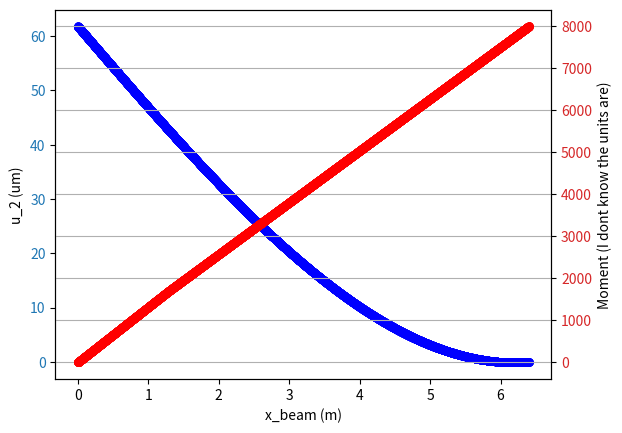
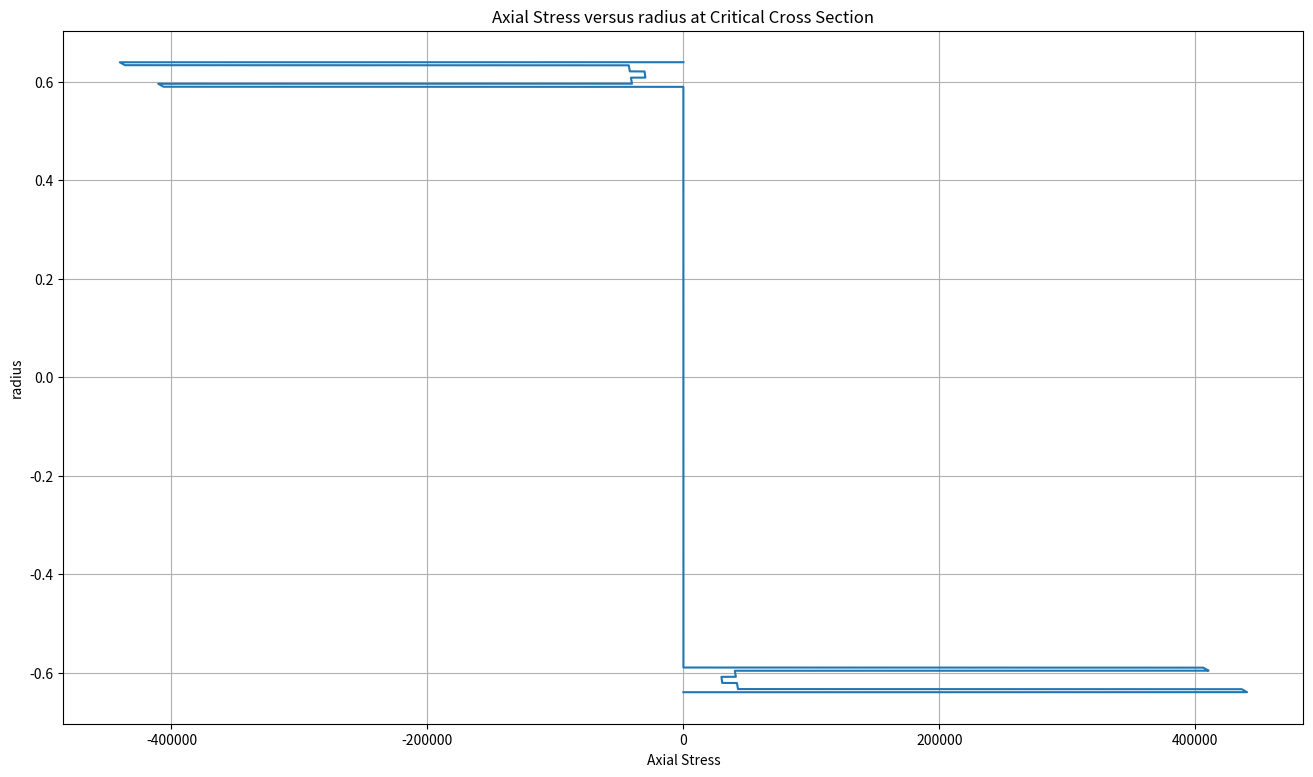
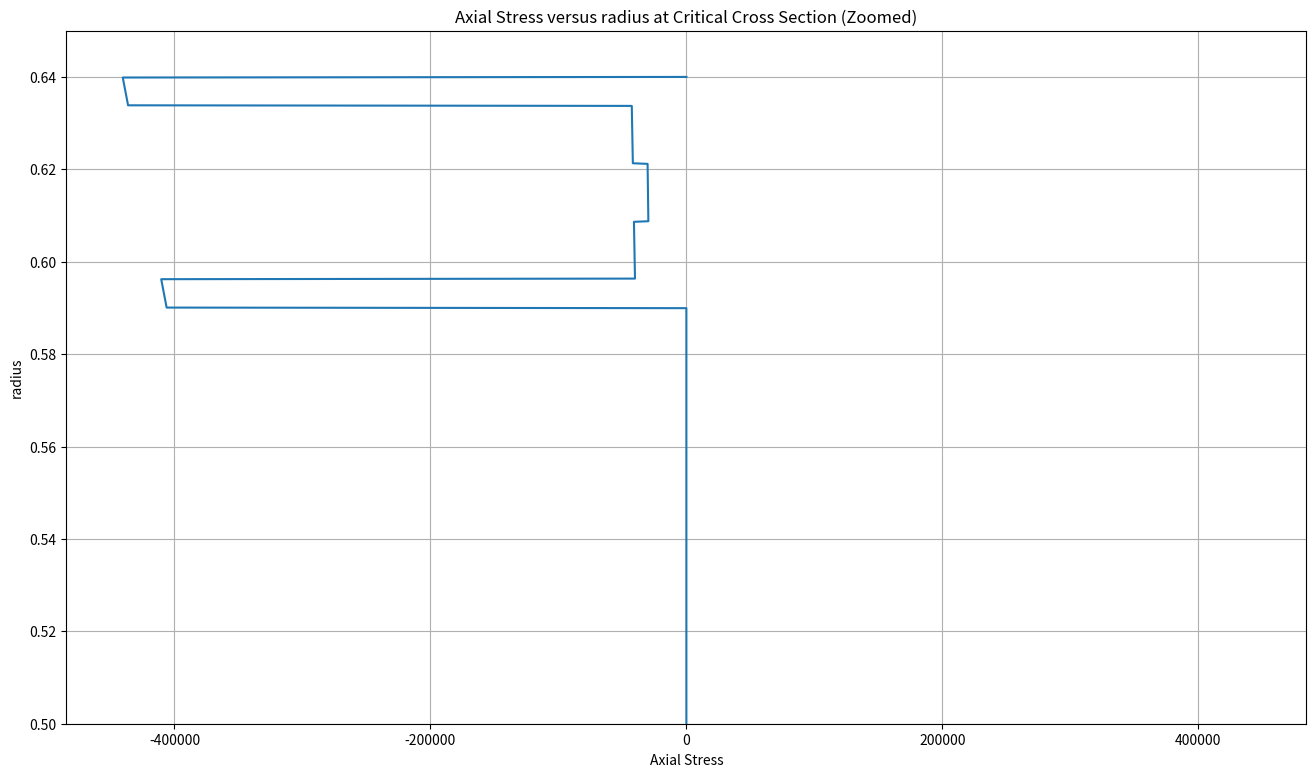

Recreate these plots in Python, in order.
import numpy as np
import matplotlib.pyplot as plt
import math

numPoints = 10000


def reverseArray(array):
    newArray = []
    numElements = len(array)
    #print("number of array elements: " + str(numElements))
    #appends the reverse of the original array to an empty array
    for i in range((numElements-1),-1,-1):
        newArray.append(array[i])
        #print(newArray)
    return newArray

def mirrorArray(array):
    newArray = []
    numElements = len(array)
    #print("number of array elements: " + str(numElements))
    #appends the reverse of the original array to an empty array
    for i in range((numElements-1),-1,-1):
        newArray.append(array[i])
        #print(newArray)
    normal_Array = array
    for values in normal_Array:
        newArray.append(values)
    return newArray

def reflectArray(array):
    newArray = []
    numElements = len(array)
    #print("number of array elements: " + str(numElements))
    #appends the reverse of the original array to an empty array
    for i in range((numElements-1),0,-1):
        newArray.append(-array[i])
        #print(newArray) 
    normal_Array = array
    for values in normal_Array:
        #print(values)
        newArray.append(values)
    return newArray


def bendingStiffness(E_array,r_inner,r_outer,numLayers):
    t_p = (r_outer-r_inner)/numLayers
    t_p = 0.00625 

    Radii = [0, r_inner] #r_0 and r_1
    # Add 8 composite layers (r2 to r9)
    for i in range(numLayers):
        Radii.append(Radii[i+1] + t_p)

    H33ci = np.zeros(numLayers+1)
    S = np.zeros(numLayers+1)
    Area = np.zeros(numLayers+1)

    for i in range(numLayers+1):
        H33ci[i] = E_array[i] * (math.pi / 4) * (Radii[i+1]**4 - Radii[i]**4)
        Area[i] = (math.pi) * (Radii[i+1]**2 - Radii[i]**2) 
        S[i] = E_array[i] * Area[i]
        #print("Layer " +str(i) + "      E = "+str(round(E_array[i],3))+ " GPa        Inner Radii: " +str(round(Radii[i],3))+ " m     "
        #" Outer Radii: "+str(round(Radii[i+1],3))+" m"+"    Area: "+str(round(Area[i],3)) + " m^2     S = "+str(round(S[i],3)))
    
    S_tot=np.sum(S)
    print("S_total = " + str(S_tot))
        

    
    #total bending stiffness
    H33c_total = np.sum(H33ci)
    return (H33c_total,S_tot,Area)

def Axial_Stress_From_Axial_Load(E_array,numLayers,F_axial,S,Area):
    #print("F_axial = "+str(F_axial)+" kN")
    omega_1_axial = np.zeros(numLayers+1)
    for i in range(numLayers+1):
        omega_1_axial[i] = E_array[i]*F_axial/S #kPa
        #print("E = "+str(round(E_array[i],3))+"      omega_1_axial = "+str(round(omega_1_axial[i],3)) + " kPa     Area: "+str(round(Area[i],3))+ " m^2      Force: "
        #      +str(omega_1_axial[i]*Area[i])+ " kN")
    return (omega_1_axial) #kPa

def Axial_Stress_From_Bending(Mom_Array,Ex1x1_array,H33_c,r_inner,r_outer,numLayers):
    Ex1x1_array=mirrorArray(Ex1x1_array)
    t_p = (r_outer-r_inner)/numLayers
    #t_p = 0.00625 

    r_array = np.linspace(-r_outer,r_outer,len(Mom_Array))

    Radii = [0, r_inner] #r_0 and r_1
    # Add 8 composite layers (r2 to r9)
    for i in range(numLayers):
        Radii.append(Radii[i+1] + t_p)
    Radii = reflectArray(Radii)
    E_radial_array=[0]
    layer_array = [0]
    #Ex1x1_array.append(Ex1x1_array[len(Ex1x1_array)-1])

    for j in range(len(Radii)-1):
        for i in range(len(r_array)-1):
            #makes sure that we're in the correct range
            if (r_array[i] < Radii[j+1] and r_array[i] >= Radii[j]):
                #append an array to have the needed E value for that layer
                E_radial_array.append(Ex1x1_array[j])
                layer_array.append(j)
            #print("r: "+str(r_array[i])+ "  E: "+str(E_radial_array[i]))
            #print("E_value"+" index: "+str(i))
    E_radial_array.append(Ex1x1_array[len(Ex1x1_array)-1])
    layer_array.append(len(Radii)-1)
    omega_1 = np.zeros(len(r_array))
    print("length of r_array: "+str(len(r_array))+"     length of E_radial_array: "+str(len(E_radial_array)))
    for i in range(len(r_array)-1):
        #print("r: "+str(r_array[i])+ "      E: "+str(E_radial_array[i])+ "      index: " + str(i))
        omega_1_section = -E_radial_array[i] * r_array[i]*Mom_Array[len(Mom_Array)-1]/H33_c
        omega_1[i] = omega_1_section
    
    #adds mirror 
    return (omega_1,r_array,Radii)

def layer_values_to_radius(layer_array,r_outer,r_inner,numLayers,needMirrored):
    t_p = (r_outer-r_inner)/numLayers #layer thickness
    r_array = np.linspace(-r_outer,r_outer,numPoints)
    Radii = [0, r_inner] #r_0 and r_1
    # Add 8 composite layers (r2 to r9)
    for i in range(numLayers):
        Radii.append(Radii[i+1] + t_p)
    layer_array_new = []

    for j in range(len(Radii)-1):
        for i in range(len(r_array)-1):
            #makes sure that we're in the correct range
            if (r_array[i] < Radii[j+1] and r_array[i] >= Radii[j]):
                #append an array to have the needed  value for that layer
                layer_array_new.append(layer_array[j])
            #print("r: "+str(r_array[i])+ "  E: "+str(E_radial_array[i]))
            #print("E_value"+" index: "+str(i))

    #adds the last value since it has trouble without manually doing it
    layer_array_new.append(layer_array[len(layer_array)-1])

    if needMirrored==1:
        layer_array_new = mirrorArray(layer_array_new)
    #for layer in layer_array_new:
    #    print(layer)
    #print("length of r_array: "+str(len(r_array))+"     length of layer array: "+str(len(layer_array_new)))
    return(layer_array_new)


# def Combine_Stresses(Radii , omega_1_bending, r_array, omega_1_axial):
#     #Radii is the full list of radii (includes negative)
#     #omega_1_bending has all of the stresses for the entire cross section
#     #r_array has all the radius values for the whole cross section
#     #omega_1_axial has values for each layer

#     print("\nstarting combined stresses\n")
#     print(r_array)
#     E_radial_array=[0]
#     total_omega_1=[]
#     #Ex1x1_array.append(Ex1x1_array[len(Ex1x1_array)-1])
#     for j in range(len(Radii)-1):
#         for i in range(len(r_array)-1):
#             #makes sure that we're in the correct range
#             if (r_array[i] < Radii[j+1] and r_array[i] >= Radii[j]):
#                 #append an array to have the needed E value for that layer
#                 total_omega_1.append(omega_1_axial[j] + omega_1_bending[i])
#             #print("r: "+str(round(r_array[i],4))+ " m  axial: "+str(round(omega_1_axial[j],3))+ "GPa   bending: "+str(round(omega_1_bending[i],1))+" MPa")
#             #print("E_value"+" index: "+str(i))
#     layer_array.append(len(Radii)-1)
#     print("length of r_array (combine stresses): "+str(len(r_array))+"     length of omega array: "+str(len(total_omega_1)))
#     return (total_omega_1)




def symmetric_layup(layupArray):
    #I don't think this differentiates between the layups that have an
    #odd or even number of elements
    numElements = len(layupArray)
    #check if there's an even number of layers
    if ((numElements % 2)== 0):
        laminate = layupArray
        
        #add the reverse of the array to the end so it shows the whole layup
        layupReverse = reverseArray(layupArray)
        print("Layup array: " + str(layupArray))
        print("Reverse array: " + str(layupReverse))
        #need to go step-by-step instead of appending the whole array
        for i in range(numElements):
            laminate.append(layupReverse[i])
        print("Full laminate array: " + str(laminate))
    return(laminate)

def degToRad(degrees):
    radians = degrees * math.pi/180
    return radians
    
def orientation_Transform(degrees):
    #T-matrix found on page 4 of calculation_bendingstiffness_laminate_EAE135.pdf
    Beta = degToRad(degrees)
    T_1_1 = (math.cos(Beta))**2
    T_1_2 = (math.sin(Beta))**2
    T_1_3 = 2*math.sin(Beta)*math.cos(Beta)
    T_2_1 = T_1_2
    T_2_2 = T_1_1
    T_2_3 = -T_1_3
    T_3_1 = (1/2)*T_2_3
    T_3_2 = -T_3_1
    T_3_3 = T_1_1 -T_1_2

    T = np.array([[T_1_1,T_1_2,T_1_3],[T_2_1,T_2_2,T_2_3],[T_3_1,T_3_2,T_3_3]])

    #print("Transformation matrix for "+str(degrees)+" degrees: \n" + str(T))
    return T

    

class laminate:
    #initialize with a material class and layup Array
    def __init__(self,material,layupArray):
        self.material = material
        self.layupArray = layupArray
        self.fullLayupArray = symmetric_layup(layupArray)
    def Q_Matrix(self):
        denominator = (1-self.material.v_12*self.material.v_21)
        Q_1_1 = self.material.E1/denominator
        Q_1_2 = (self.material.v_21*self.material.E1)/denominator
        Q_1_3 = 0
        Q_2_1 = (self.material.v_12*self.material.E2)/denominator
        Q_2_2 = (self.material.E2)/denominator
        Q_2_3 = 0
        Q_3_1 = 0
        Q_3_2 = 0
        Q_3_3 = self.material.G_12

        Q = np.array([[Q_1_1,Q_1_2,Q_1_3],[Q_2_1,Q_2_2,Q_2_3],[Q_3_1,Q_3_2,Q_3_3]])
        #print("Q matrix (GPa): \n"+str(Q))
        return Q
    
    def Q_bar(self,degrees):
        #print("Start of Q_bar calculations")
        R = np.array([[1,0,0],[0,1,0],[0,0,2]])
        #print("R_matrix: \n"+str(R))
        T=orientation_Transform(degrees)
        Q=self.Q_Matrix()

        T_inv = np.linalg.inv(T)
        R_inv = np.linalg.inv(R)

        #Q_bar = T^-1 * Q * R * T * R^-1
        Q_bar = T_inv @ Q @ R @ T @ R_inv
        #print("T = \n" + str(T))
        #print("R = \n" + str(R))
        #print("Q_bar = \n" + str(Q_bar))
        return Q_bar
    
    def Q_bar_array(self):
        Q_bars = []
        #print("Q_bars initial: " + str(Q_bars))
        for i in range(len(layup)):
            #takes the sheet orientations from layup array
            #and calculates the Q_bar for each sheet sequentially
            #stores these matrices in Q_bars
            
            
            #print("Q_bar "+ str(i) + " :\n"+str(self.Q_bar(layup[i])))
            Q_bars.append(self.Q_bar(layup[i]))
            #print("printing Q_bars")
            #for Q_bar in Q_bars:
                #print("\n" + str(Q_bar))
        
        return Q_bars
      

class Material:
    def __init__(self,rho,E1,E2,v_12,v_23,
                 G_12,G_23,
                 omega_axial_T,omega_axial_C,
                 omega_transverse_T,
                 omega_transverse_C):
        
        #Initialize Material with given properties
            self.rho = rho
            self.E1 = E1
            self.E2 = E2
            self.v_12 = v_12
            self.v_23 = v_23
            self.v_21 = v_12*E2/E1
            self.G_12 = G_12
            self.G_23 = G_23
            self.omega_axial_T = omega_axial_T
            self.omega_axial_C = omega_axial_C
            self.omega_transverse_T = omega_transverse_T
            self.omega_transverse_C = omega_transverse_C
    
    

#Conversion Factors
ksi_to_MPa = 6.89476

#starting t+5 seconds
T_max_1 = 726 #kN
D_outer = 128 / 100 #cm -> m
D_inner = 118 / 100 #cm -> m

t_maxQ = 36 #seconds

#Table 1 Input Data
AOA = 20 #degree
l_rocket = 5*D_outer #m
t_layer = (1/8) * (50) / 1000 #m
alpha = degToRad(AOA)
l_cp_to_cg = D_inner #m
F_axial_O = 600 #kN
W_rocket = 8500 * 9.8 / 1000 #kg to #kN
Lift = 1400 #kN
safety_factor = 1.25

#Problem Statement
x_1 = np.linspace(0,l_rocket,numPoints)

#Material Properties
#AS4/epoxy
c_rho = 1.52 #g/cm^3
c_E1 = 148 #GPa
c_E2 = 10.50 #GPa
c_v_12 = 0.30
c_v_23 = 0.59
c_G_12 = 5.61 #GPa
c_G_23 = 3.17 #GPa
c_omega_axial_T = 2137/1000 #GPa
c_omega_axial_C = -184 * ksi_to_MPa / 1000 #GPa
c_omega_transverse_T = 53.4/1000 #GPa
c_omega_transverse_C = -24.4 * ksi_to_MPa/1000 #GPa

E_HTPB = 9.036 * 10**(-3) # GPa

carbon_epoxy=Material(c_rho,c_E1,c_E2,c_v_12,c_v_23,c_G_12,c_G_23,
                c_omega_axial_T,c_omega_axial_C,
                c_omega_transverse_T,c_omega_transverse_C)

layup = [0,45,-45,90]
numLayers = 8

#symmetric_layup(layup)

black_Aluminum=laminate(carbon_epoxy,layup)
black_Aluminum.Q_Matrix()
#orientation_Transform(45)
black_Aluminum.Q_bar(45)

Q_bars=[]

Q_bars = black_Aluminum.Q_bar_array()
#print("Black Aluminum Q_bars: ")
S=[]

E_x1x1 = [E_HTPB] #GPa
#print("S matrix (should be inverse of Q): ")
for Q in Q_bars:
    S_bar = np.linalg.inv(Q)
    S.append(S_bar)
    print(S_bar)
    E_x1x1.append(1/(S_bar[0,0]))
#print("S_bar should be inverse of Q_bar")
print("Ex1x1: "+str(E_x1x1) + " GPa")

(H_33c, S_tot,AreaArray) = bendingStiffness(E_x1x1,D_inner/2,D_outer/2,len(black_Aluminum.fullLayupArray)) #check units here
print("H33_c: "+ str(H_33c))
print("S = "+str(S_tot))


#Bending
#Need unit checks for the rest of this

#Integrate Moment Equation Once
print("L_rocket: " + str(l_rocket) + "\nL_rocket^2: " + str(l_rocket**2))
c_3 = -((1/2)*(Lift*math.cos(alpha)-W_rocket)*l_rocket**2 + W_rocket*D_outer*l_rocket)

#Integrate Moment Equation Twice
c_4= -((1/6)*(Lift*math.cos(alpha))*l_rocket**3 + (1/2)*W_rocket*D_outer*l_rocket**2 + c_3*l_rocket)

print("c_3 = " + str(c_3)+ "\nc_4 = "+str(c_4))

#plug into displacement
u2_x1 = (1/((10**3)*H_33c))*((1/6)*(Lift*math.cos(alpha)*(x_1)**3)+(1/2)*(W_rocket)*(D_outer)*(x_1)**2+c_3*x_1+c_4) #micrometers


Mom_Array = [] #Moments
for x in x_1:
    if x < D_outer:
        Mom_near_end = Lift*math.cos(degToRad(AOA)) * x
        Mom_Array.append(Mom_near_end)
        #print("X = "+ str(x) + "      Moment: "+str(Mom_near_end))
    else:
        Mom_near_free = Lift*math.cos(degToRad(AOA)) * x - W_rocket*(x-D_outer)
        Mom_Array.append(Mom_near_free)
        #print("X = "+ str(x) + "      Moment: "+str(Mom_near_free))
    

#Axial Stress
#S = sum(Ei * Ai)

#omega axial in kPa
omega_1_axial_layer = Axial_Stress_From_Axial_Load(E_x1x1,len(black_Aluminum.fullLayupArray),((Lift*math.sin(degToRad(AOA)))-F_axial_O),S_tot,AreaArray)
omega_1_axial_radial = layer_values_to_radius(omega_1_axial_layer,D_outer/2,D_inner/2,numLayers,1)


#Axial bending stress
(omega_1_bend, r_array,layer_array) = Axial_Stress_From_Bending(Mom_Array,E_x1x1,H_33c,D_inner/2,D_outer/2,numLayers)





# omega_1_total = omega_1_axial_radial + omega_1_bend
# for i in range(len(omega_1_axial_radial)-1):
#     print("axial stress: "+str(omega_1_axial_radial)+ " GPa     bending stress"+ str(omega_1_bend)+ " GPa       total stress: " + str(omega_1_total) + " GPa")

fig, ax1 = plt.subplots()



color = 'tab:blue'
#plt.figure(figsize=(16,9))
#ax1.title("Vertical Displacement of Beam")
ax1.set_xlabel("x_beam (m)")
ax1.set_ylabel("u_2 (um)")
ax1.plot(x_1,u2_x1,marker='o',markersize=5,color='blue')
ax1.tick_params(axis='y', labelcolor=color)

ax2 = ax1.twinx()

color = 'tab:red'
ax2.set_ylabel("Moment (I dont know the units are)")
ax2.plot(x_1,Mom_Array,marker='o',markersize=5,color='red')
ax2.tick_params(axis='y', labelcolor=color)
plt.grid()
plt.show()

plt.figure(figsize=(16,9))
plt.title("Axial Stress versus radius at Critical Cross Section")
plt.xlabel("Axial Stress")
plt.ylabel("radius")
plt.plot(omega_1_bend,r_array)
plt.grid()
plt.show()

plt.figure(figsize=(16,9))
plt.title("Axial Stress versus radius at Critical Cross Section (Zoomed)")
plt.xlabel("Axial Stress")
plt.ylabel("radius")
plt.ylim(0.5,0.65)
plt.plot(omega_1_bend,r_array)
plt.grid()
plt.show()
